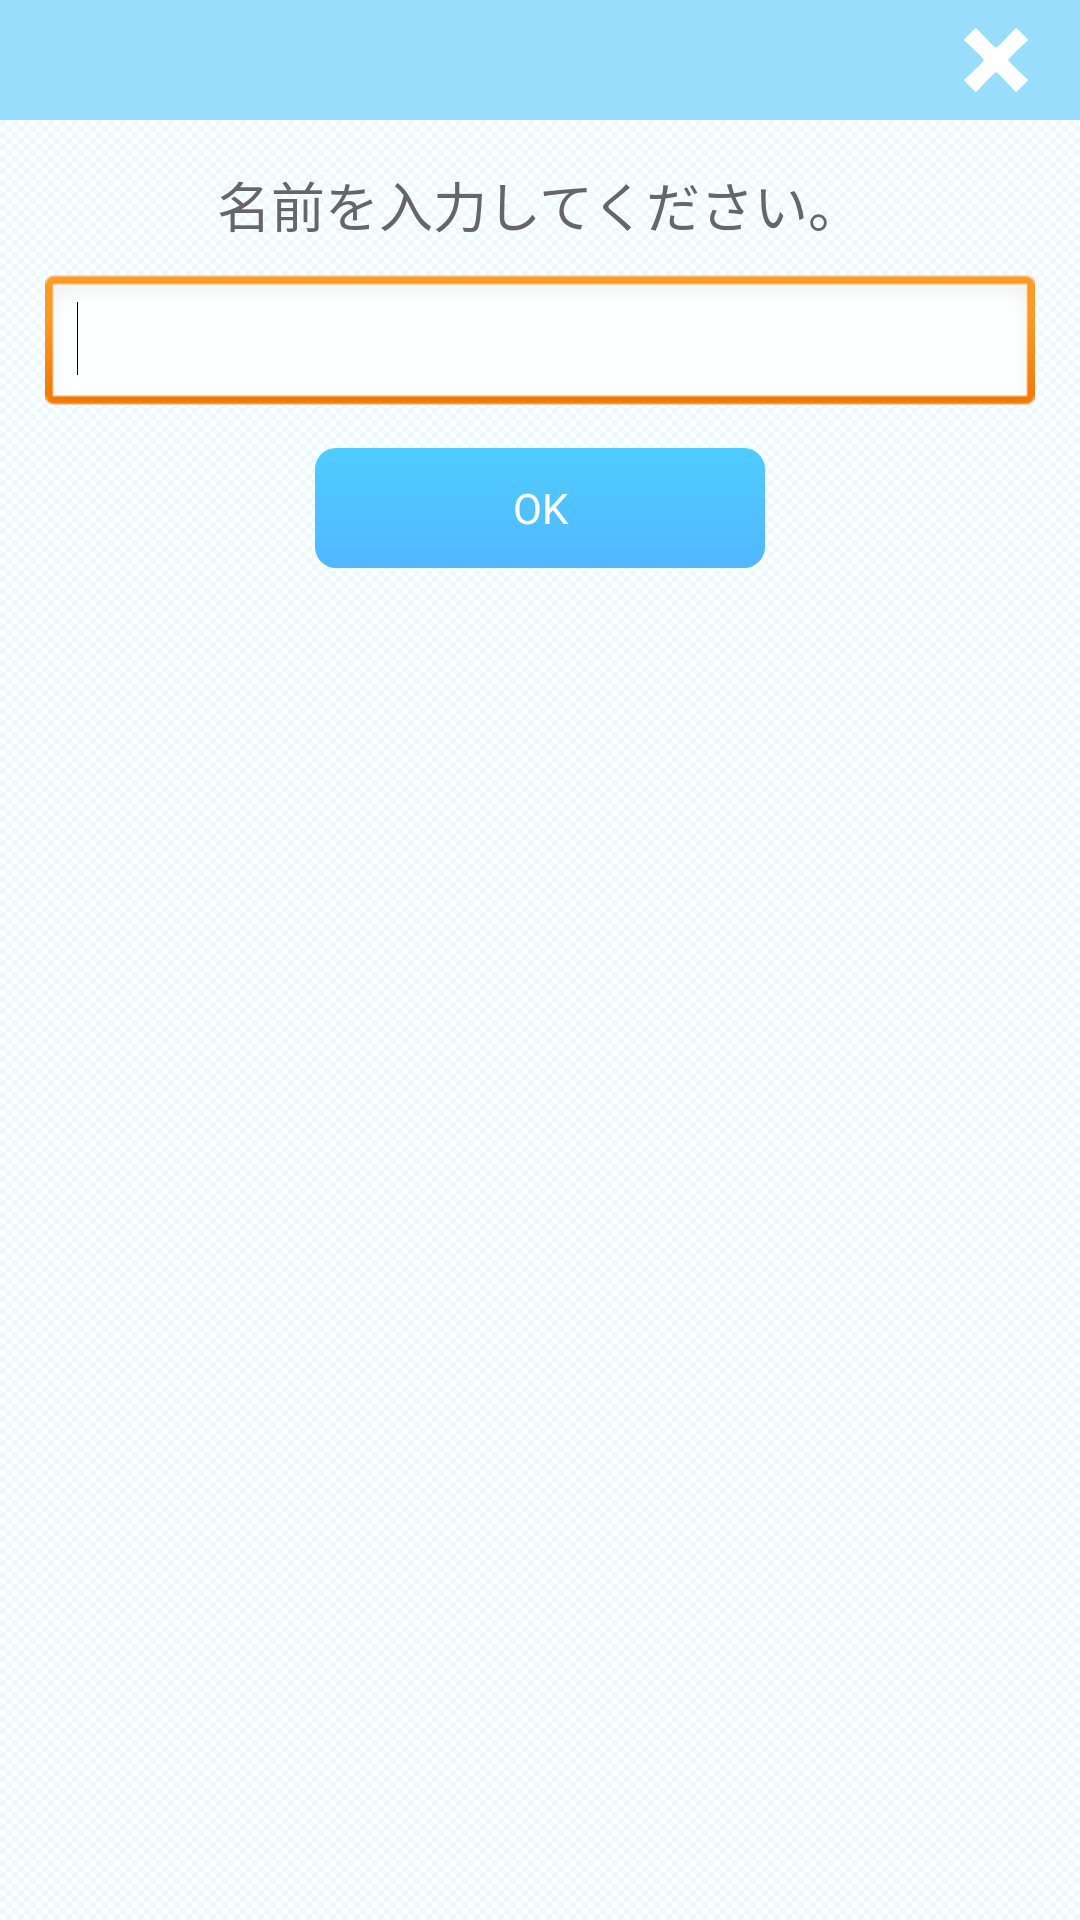

Reconstruct the res/layout file that produces this screen, plus the resources it refers to.
<!-- AndroidManifest.xml: application theme android:Theme.Light.NoTitleBar -->
<!-- res/layout/dialog_person_add.xml -->
<?xml version="1.0" encoding="utf-8"?>

<RelativeLayout xmlns:android="http://schemas.android.com/apk/res/android"
    android:layout_width="wrap_content"
    android:layout_height="wrap_content"
    android:background="@drawable/style_bg"
    android:minWidth="290dip"
    android:orientation="vertical" >

    <ScrollView
        android:id="@+id/scrollView1"
        android:layout_width="match_parent"
        android:layout_height="wrap_content"
        android:layout_marginTop="40dp" >

        <LinearLayout
            android:layout_width="match_parent"
            android:layout_height="wrap_content"
            android:gravity="center_horizontal"
            android:orientation="vertical"
            android:padding="15dip" >

            <TextView
                android:id="@+id/textView1"
                android:layout_width="wrap_content"
                android:layout_height="wrap_content"
                android:layout_marginBottom="10dp"
                android:text="名前を入力してください。"
                android:textAppearance="?android:attr/textAppearanceMedium"
                android:textColor="@color/gray" />

            <EditText
                android:id="@+id/editTextPerson"
                android:layout_width="match_parent"
                android:layout_height="wrap_content"
                android:layout_marginBottom="10dp"
                android:layout_span="2"
                android:ems="10" >

                <requestFocus />
            </EditText>

            <Button
                android:id="@+id/buttonOk"
                android:layout_width="150dp"
                android:layout_height="wrap_content"
                android:background="@drawable/style_button4"
                android:text="OK"
                android:textColor="@color/white" />

            <LinearLayout
                android:layout_width="match_parent"
                android:layout_height="wrap_content"
                android:gravity="center_horizontal"
                android:orientation="vertical" >
            </LinearLayout>
        </LinearLayout>
    </ScrollView>

    <RelativeLayout
        android:layout_width="match_parent"
        android:layout_height="40dip"
        android:layout_alignParentTop="true"
        android:background="@color/header" >

        <LinearLayout
            android:layout_width="wrap_content"
            android:layout_height="wrap_content"
            android:layout_alignParentRight="true"
            android:layout_centerVertical="true"
            android:layout_marginRight="10dp" >

            <Button
                android:id="@+id/buttonClose"
                android:layout_width="36dp"
                android:layout_height="36dp"
                android:background="@drawable/icon_close" />
        </LinearLayout>
    </RelativeLayout>

</RelativeLayout>
<!-- resources referenced by this layout -->
<resources>
  <color name="gray">#666666</color>
  <color name="header">#98defc</color>
  <color name="white">#FFFFFF</color>
  <!-- drawable icon_close (drawable-hdpi) -->
  <?xml version="1.0" encoding="utf-8"?>
  
  <selector
      xmlns:android="http://schemas.android.com/apk/res/android">
   
      <item android:state_pressed="true" 
          android:drawable="@drawable/icon_close_on"/>
  
      <item android:state_pressed="false"
          android:drawable="@drawable/icon_close_off"/>
  
  </selector>
  <!-- drawable style_bg (drawable-hdpi) -->
  <?xml version="1.0" encoding="utf-8"?>
    
  <bitmap xmlns:android="http://schemas.android.com/apk/res/android"  
   android:src="@drawable/bg"  
          android:antialias="true"  
          android:dither="false"  
          android:filter="false"  
          android:gravity="fill"  
          android:tileMode="repeat" />
  <!-- drawable style_button4 (drawable-hdpi) -->
  <?xml version="1.0" encoding="utf-8"?>
  
  <selector xmlns:android="http://schemas.android.com/apk/res/android">
  
      <item android:state_pressed="true"><shape xmlns:android="http://schemas.android.com/apk/res/android" android:shape="rectangle">
              <gradient android:angle="270" android:endColor="@color/button4" android:startColor="@color/button4" />
  
              <corners android:radius="7dp" />
  
              <padding android:bottom="10dp" android:left="10dp" android:right="10dp" android:top="10dp" />
  
              <size android:height="40dp" android:width="40dp" />
          </shape></item>
      <item android:state_pressed="false"><shape xmlns:android="http://schemas.android.com/apk/res/android" android:shape="rectangle">
              <gradient android:angle="270" android:endColor="@color/button4" android:startColor="@color/button_grade4" />
  
              <corners android:radius="7dp" />
  
              <padding android:bottom="10dp" android:left="10dp" android:right="10dp" android:top="10dp" />
  
              <size android:height="40dp" android:width="40dp" />
          </shape></item>
  
  </selector>
  <!-- drawable icon_close_on: png bitmap (drawable-hdpi, 4320 bytes) -->
  <!-- drawable icon_close_off: png bitmap (drawable-hdpi, 1157 bytes) -->
  <!-- drawable bg: png bitmap (drawable-hdpi, 128 bytes) -->
  <color name="button4">#52b7ff</color>
  <color name="button_grade4">#4fcdff</color>
</resources>
